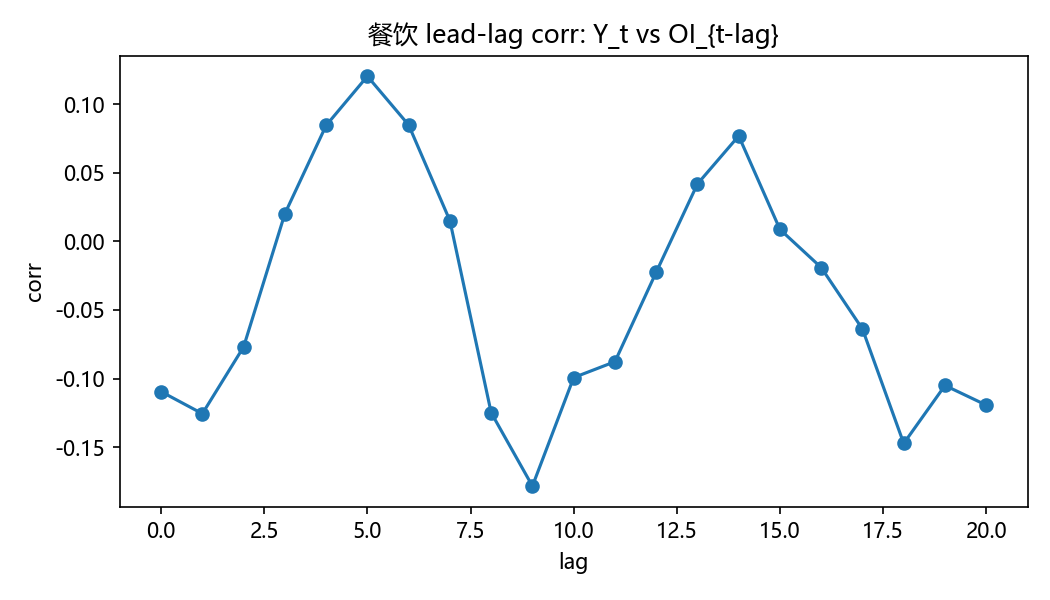

Data behind this chart, as committed beside it:
lag, corr
0, -0.1095
1, -0.1255
2, -0.07687
3, 0.02014
4, 0.08445
5, 0.1203
6, 0.08475
7, 0.01504
8, -0.1248
9, -0.1783
10, -0.09924
11, -0.08766
12, -0.0225
13, 0.04181
14, 0.07679
15, 0.008693
16, -0.01909
17, -0.06388
18, -0.1472
19, -0.105
20, -0.1193
